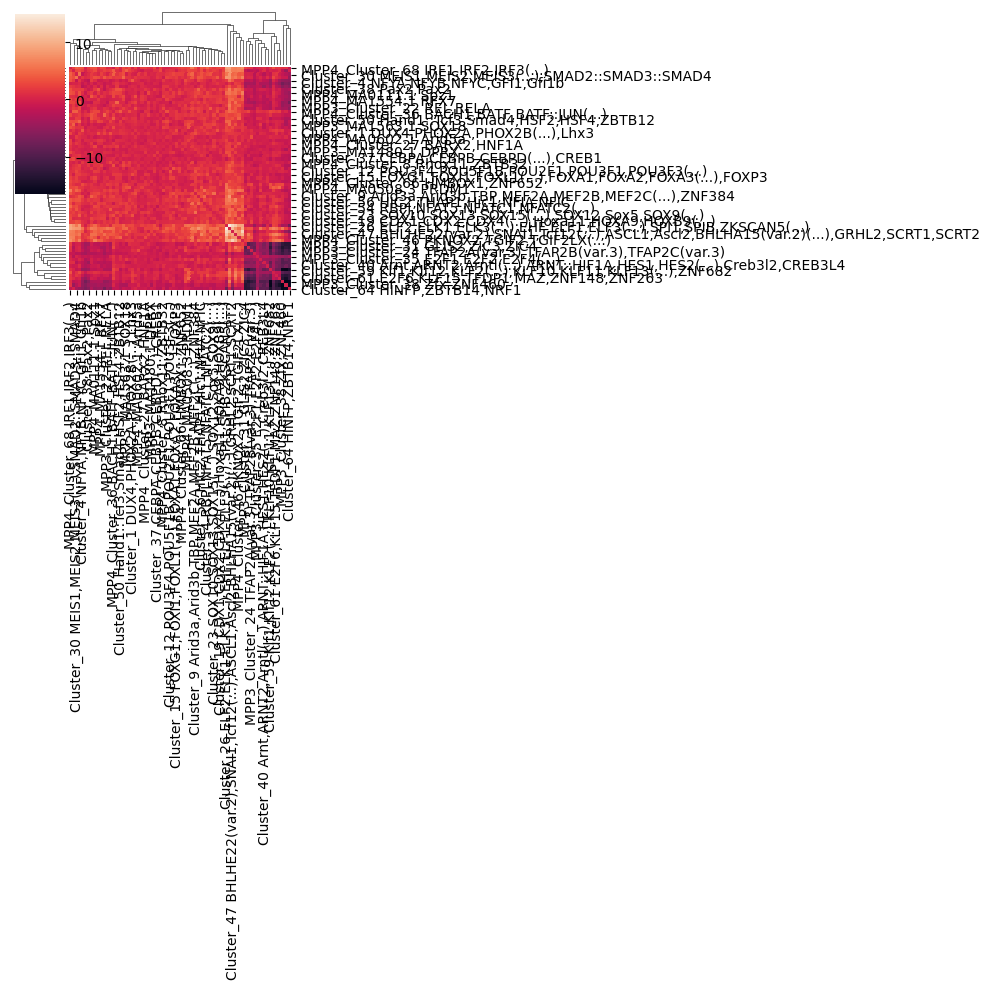

The file beside this chart, header and first rows:
	Cluster_41 Ahr::Arnt,EOMES,MGA,TBR1(...)	Cluster_40 Arnt,ARNT2,Arntl(...),ARNT::H…	Cluster_47 BHLHE22(var.2),SNAI1,Tcf12(..…	Cluster_37 CEBPA,CEBPB,CEBPD(...),CREB1	Cluster_67 CTCFL,Plagl1,PLAGL2,CTCF	MPP3_MA1480.1 DPRX	MPP3_Cluster_35 E2F1,E2F2,E2F4(...)	Cluster_61 E2F6,KLF15,TFDP1,MAZ,ZNF148,Z…	Cluster_69 EBF1,Ebf2,EBF3,TFAP2A,TFAP2A(…	Cluster_60 EGR1,EGR2,EGR3(...),Wt1,Znf28…	Cluster_26 ELF2,ELK1,ELK3(...),EHF,ELF1,…	Cluster_15 FOXG1,FOXI1,FOXL1(...),FOXA1,…	MPP3_Cluster_4 GATA1,GATA1::TAL1,GATA2(.…	MPP3_Cluster_31 GLIS2,ZIC3,ZIC4	Cluster_56 HIC2,THAP1,Hic1,NFIA,NFIC	Cluster_64 HINFP,ZBTB14,NRF1	Cluster_59 Klf1,Klf12,KLF2(...),KLF10,KL…	Cluster_5 MSANTD3,ISL2,MSANTD3,NKX2-2(..…	MPP3_Cluster_18 MYB,OVOL2	Cluster_4 NFYA,NFYB,NFYC,GFI1,Gfi1b	Cluster_36 NR2C1,NR2C2(var.2),NR1I3,VDR,…	MPP3_Cluster_16 PAX1,PAX5,PAX9	Cluster_38 Pax2,Pax2
Cluster_41 Ahr::Arnt,EOMES,MGA,TBR1(...)	0.0	0.6828	5.015	0.8855	-1.804	1.054	-0.8877	1.563	-0.4444	0.6451	3.165	0.2529	1.627	2.148	2.772	-0.6412	1.298	0.8773	0.7871	-0.3755	0.6307	0.3747	0.1883
Cluster_40 Arnt,ARNT2,Arntl(...),ARNT::H…	0.6828	0.0	-0.4325	0.2675	-9.162	-0.3636	-1.862	-7.056	-6.226	-6.936	-3.721	-0.6074	-0.4147	-6.748	0.5179	-8.811	-8.494	0.109	0.3908	-1.692	-0.1389	-2.888	-4.234
Cluster_47 BHLHE22(var.2),SNAI1,Tcf12(..…	5.015	-0.4325	0.0	1.594	-4.499	2.285	-1.23	2.376	1.822	0.2072	13.04	1.426	1.81	0.6452	4.64	-6.44	0.8506	1.459	1.902	3.966	2.455	0.2482	1.635
Cluster_37 CEBPA,CEBPB,CEBPD(...),CREB1	0.8855	0.2675	1.594	0.0	-1.705	0.3903	-0.8823	0.999	0.5379	0.3535	1.145	-0.722	-0.9337	-1.534	1.853	-2.091	-0.1823	1.33	1.001	0.2604	0.7796	0.2116	-0.4339
Cluster_67 CTCFL,Plagl1,PLAGL2,CTCF	-1.804	-9.162	-4.499	-1.705	0.0	-2.892	-5.124	-13.13	-12.32	-14.84	-3.344	-1.437	-1.522	-13.18	-1.611	-15.43	-16.29	-3.092	-1.532	-5.039	-1.497	-5.985	-4.647
MPP3_MA1480.1 DPRX	1.054	-0.3636	2.285	0.3903	-2.892	0.0	-0.3895	-0.07499	-0.9097	-0.1072	2.167	-0.2301	-0.08687	-0.05072	0.5397	-0.3967	-1.383	-0.3093	0.1964	-0.07756	0.4642	-0.4564	-0.1711
MPP3_Cluster_35 E2F1,E2F2,E2F4(...)	-0.8877	-1.862	-1.23	-0.8823	-5.124	-0.3895	0.0	-3.231	-2.053	-4.193	-1.437	-0.7154	0.9743	-2.744	-1.25	-3.453	-3.314	-0.5735	-0.2997	-1.345	-0.2783	-1.121	-1.451
Cluster_61 E2F6,KLF15,TFDP1,MAZ,ZNF148,Z…	1.563	-7.056	2.376	0.999	-13.13	-0.07499	-3.231	0.0	-8.947	-2.641	2.114	-1.532	-0.4544	-7.651	2.058	-12.12	-8.058	0.5538	-1.182	-1.123	-0.009161	-3.19	-2.149
Cluster_69 EBF1,Ebf2,EBF3,TFAP2A,TFAP2A(…	-0.4444	-6.226	1.822	0.5379	-12.32	-0.9097	-2.053	-8.947	0.0	-10.93	-0.7398	-0.7096	0.8175	-9.609	1.497	-12.95	-12.6	-0.8035	-0.9967	-2.261	-0.1069	-3.586	-2.22
Cluster_60 EGR1,EGR2,EGR3(...),Wt1,Znf28…	0.6451	-6.936	0.2072	0.3535	-14.84	-0.1072	-4.193	-2.641	-10.93	0.0	-0.7945	-1.498	-1.049	-9.218	1.506	-11.96	-8.206	0.2304	-1.198	-3.533	-0.05002	-4.755	-3
Cluster_26 ELF2,ELK1,ELK3(...),EHF,ELF1,…	3.165	-3.721	13.04	1.145	-3.344	2.167	-1.437	2.114	-0.7398	-0.7945	0.0	1.91	1.873	-0.4789	5.828	-7.681	-2.208	4.659	-1.168	1.971	3.257	-0.2417	1.922
Cluster_15 FOXG1,FOXI1,FOXL1(...),FOXA1,…	0.2529	-0.6074	1.426	-0.722	-1.437	-0.2301	-0.7154	-1.532	-0.7096	-1.498	1.91	0.0	0.5892	-1.638	2.154	-1.135	-1.059	0.513	0.5697	1.494	1.983	1.426	0.8158
MPP3_Cluster_4 GATA1,GATA1::TAL1,GATA2(.…	1.627	-0.4147	1.81	-0.9337	-1.522	-0.08687	0.9743	-0.4544	0.8175	-1.049	1.873	0.5892	0.0	-1.081	0.8357	-1.77	-0.2377	-0.5973	-0.1001	0.7205	1.647	0.6803	-0.2456
MPP3_Cluster_31 GLIS2,ZIC3,ZIC4	2.148	-6.748	0.6452	-1.534	-13.18	-0.05072	-2.744	-7.651	-9.609	-9.218	-0.4789	-1.638	-1.081	0.0	0.8266	-13.24	-10.9	0.002994	-1.101	-2.078	0.1548	-3.858	-3.543
Cluster_56 HIC2,THAP1,Hic1,NFIA,NFIC	2.772	0.5179	4.64	1.853	-1.611	0.5397	-1.25	2.058	1.497	1.506	5.828	2.154	0.8357	0.8266	0.0	-2.313	-0.1508	0.7413	0.05003	1.973	1.688	0.8005	2.09
Cluster_64 HINFP,ZBTB14,NRF1	-0.6412	-8.811	-6.44	-2.091	-15.43	-0.3967	-3.453	-12.12	-12.95	-11.96	-7.681	-1.135	-1.77	-13.24	-2.313	0.0	-14.35	-0.9455	-2.287	-5.441	-1.337	-6.582	-5.609
Cluster_59 Klf1,Klf12,KLF2(...),KLF10,KL…	1.298	-8.494	0.8506	-0.1823	-16.29	-1.383	-3.314	-8.058	-12.6	-8.206	-2.208	-1.059	-0.2377	-10.9	-0.1508	-14.35	0.0	-0.2738	-1.897	-4.284	1.598	-4.648	-3.949
Cluster_5 MSANTD3,ISL2,MSANTD3,NKX2-2(..…	0.8773	0.109	1.459	1.33	-3.092	-0.3093	-0.5735	0.5538	-0.8035	0.2304	4.659	0.513	-0.5973	0.002994	0.7413	-0.9455	-0.2738	0.0	-0.2628	0.1034	-0.2533	0.7548	-0.4427
MPP3_Cluster_18 MYB,OVOL2	0.7871	0.3908	1.902	1.001	-1.532	0.1964	-0.2997	-1.182	-0.9967	-1.198	-1.168	0.5697	-0.1001	-1.101	0.05003	-2.287	-1.897	-0.2628	0.0	-0.0664	-0.3975	-0.8454	-0.7604
Cluster_4 NFYA,NFYB,NFYC,GFI1,Gfi1b	-0.3755	-1.692	3.966	0.2604	-5.039	-0.07756	-1.345	-1.123	-2.261	-3.533	1.971	1.494	0.7205	-2.078	1.973	-5.441	-4.284	0.1034	-0.0664	0.0	0.6639	-1.136	-1.82
Cluster_36 NR2C1,NR2C2(var.2),NR1I3,VDR,…	0.6307	-0.1389	2.455	0.7796	-1.497	0.4642	-0.2783	-0.009161	-0.1069	-0.05002	3.257	1.983	1.647	0.1548	1.688	-1.337	1.598	-0.2533	-0.3975	0.6639	0.0	1.584	2.021
MPP3_Cluster_16 PAX1,PAX5,PAX9	0.3747	-2.888	0.2482	0.2116	-5.985	-0.4564	-1.121	-3.19	-3.586	-4.755	-0.2417	1.426	0.6803	-3.858	0.8005	-6.582	-4.648	0.7548	-0.8454	-1.136	1.584	0.0	-1.051
Cluster_38 Pax2,Pax2	0.1883	-4.234	1.635	-0.4339	-4.647	-0.1711	-1.451	-2.149	-2.22	-3	1.922	0.8158	-0.2456	-3.543	2.09	-5.609	-3.949	-0.4427	-0.7604	-1.82	2.021	-1.051	0.0
MPP3_MA0163.1 PLAG1	0.7366	-3.82	1.79	0.9915	-10.03	-0.5505	-2.771	-1.198	-6.754	-1.372	2.694	-0.2968	-0.2158	-5.259	1.883	-10.43	-4.544	0.2856	-0.1692	0.5539	-0.09459	-1.115	0.453
Cluster_12 POU3F4,POU5F1B,POU2F1,POU3F1,…	0.3498	-0.07719	1.851	0.169	-1.837	0.7195	-0.01346	0.2297	0.1446	-0.00578	2.518	1.89	2.515	0.0741	1.541	-0.3439	0.7384	1.259	0.04594	0.1775	1.076	0.6947	0.4719
Cluster_54 RBPJ,NFAT5,NFATC1,NFATC2(...)	0.972	0.06216	1.755	-1.524	-1.276	-0.08626	-1.051	3.457	1.885	1.082	4.224	3.185	1.262	-0.9551	2.074	-2.118	2.051	0.438	0.9816	0.2665	1.66	-0.1875	-0.2148
MPP3_Cluster_22 REL,RELA	0.7828	-1.791	2.949	-0.2735	-3.758	-0.3048	-1.412	-0.2094	-1.355	-1.773	2.349	0.1847	1.445	-1.342	1.608	-4.323	-2.647	0.2302	0.5626	0.2595	1.744	-0.3678	0.8136
MPP3_MA1563.1 SOX18	2.079	-1.555	1.618	1.083	-3.139	-0.5593	-0.1616	0.6368	-0.4233	0.1782	2.506	0.385	-0.6516	-1.58	0.3606	-1.606	-1.322	0.7472	0.005115	-0.6031	0.642	0.06842	-0.969
MPP3_Cluster_24 TFAP2A(var.3),TFAP2B(var…	-1.284	-5.209	1.718	-1.137	-10.22	-1.146	-2.827	-8.12	-7.51	-9.732	-1.089	1.097	-0.9079	-8.203	0.182	-11.57	-10.2	-0.2443	-1.61	-1.327	-0.8167	-3.075	-2.607
MPP3_MA1573.1 THAP11	0.8558	-2.494	2.553	0.3779	-4.137	0.2028	-2.035	-0.5212	-3.277	-1.763	1.538	0.4929	1.016	-2.311	1.157	-7.092	-2.738	0.707	-0.3094	-0.02922	4.935	-1.091	-1.193
MPP3_Cluster_13 YY1,YY2,ZFP42	-0.3594	-3.987	0.06328	-1.733	-7.717	0.196	-2.901	-5.458	-4.738	-6.636	-1.255	0.4717	1.255	-4.367	0.5772	-8.937	-4.884	0.1198	-0.05247	-0.3453	-0.1745	-2.876	-2.018
MPP3_MA0527.1 ZBTB33	-0.01644	-6.082	-3.31	-1.136	-10.05	-0.7682	-1.934	-8.949	-8.443	-9.96	-4.643	-0.7405	-0.6542	-7.498	-0.594	-10.6	-9.808	-0.9833	0.07251	-3.051	-1.332	-3.671	-2.488
MPP3_MA1583.1 ZFP57	-0.09257	-3.684	1.318	0.6403	-7.069	-0.1644	-1.884	-6.356	-4.819	-7.308	0.6599	0.1264	1.381	-4.671	-0.9866	-8.906	-7.367	1.116	-0.3514	-1.832	0.6517	-2.823	-2.115
MPP3_Cluster_38 Zfx,ZNF460	-0.1295	-9.692	-1.328	-1.442	-16.47	-1.393	-4.295	-12.38	-13.72	-13.12	-3.762	-0.7941	-0.07543	-12.34	0.8032	-16.07	-16.07	0.02227	-1.846	-4.737	-0.7068	-7.231	-5.627
Cluster_17 ALX3,ARGFX,Dlx2(...),BARHL2,D…	-0.9085	0.2769	0.6449	1.815	-0.1529	0.2089	-0.2147	0.5439	-0.9357	0.9346	3.335	0.01153	-0.6407	-0.3668	0.722	-0.7196	-0.4469	0.5358	-0.2963	-0.2653	0.1303	0.4693	-0.367
Cluster_9 Arid3a,Arid3b,TBP,MEF2A,MEF2B,…	2.616	0.6142	5.127	0.6429	-0.3192	1.688	-0.4396	0.124	0.03654	0.0659	4.241	2.102	2.385	1.636	2.883	-1.942	0.6163	0.4027	-0.4388	-0.1173	1.534	0.3353	-0.666
MPP4_MA0602.1 Arid5a	0.6419	-0.2272	0.8928	0.6432	0.8301	0.4016	-0.172	0.467	0.4406	0.3224	1.369	-0.4061	-0.3546	0.5858	-0.1091	-0.6902	0.9245	0.4477	0.4834	0.6353	-0.8629	0.5437	-0.3555
Cluster_48 Atoh1,ATOH1(var.2),Bhlha15(..…	2.068	1.07	9.444	-0.02885	0.8836	0.794	-0.5402	7.042	6.054	5.387	11.69	2.78	1.764	1.988	6.997	-2.341	4.541	1.647	0.4585	1.523	3.118	2.382	1.607
MPP4_Cluster_36 BACH1,BATF,BATF::JUN(...…	0.6024	0.9657	4.471	-0.5732	0.4889	-1.191	1.643	1.88	2.771	2.491	3.728	1.986	-0.1324	1.99	1.874	-1.635	2.857	0.9432	1.213	-0.2663	2.089	0.8868	-0.442
MPP4_Cluster_27 BARX2,HNF1A	-0.1791	-0.1946	1.473	-0.1854	-1.179	0.9628	-0.2068	0.7368	0.2271	0.07859	1.865	1.843	-0.07919	0.1792	0.1683	-0.4677	0.1078	0.02835	0.2623	0.04281	0.6507	-0.5779	0.409
Cluster_55 BCL6,STAT1,STAT3(...),Stat6	1.151	-0.05201	3.365	0.8521	-3.41	-0.1041	-0.7084	-0.8099	-0.9274	-0.08553	3.645	0.0738	1.774	-0.5091	1.406	-2.712	-1.478	1.932	0.1311	2.222	3.53	0.433	-0.695
Cluster_19 CDX1,CDX2,CDX4(...),Hoxa11,HO…	-0.141	-0.09866	3.532	-0.2943	-0.8728	1.203	-0.5734	2.441	0.3965	1.62	4.676	0.2978	0.2836	0.2849	1.68	-1.225	0.8911	-0.1062	-0.5122	0.4923	2.369	0.6839	0.6084
MPP4_Cluster_7 Dmrt1,DMRT3,DMRTA2(...)	0.5318	-0.286	4.268	1.299	-1.172	-0.09593	-0.6418	2.255	-0.3516	1.221	4.742	1.133	1.27	1.651	2.205	-1.275	0.8108	0.4234	0.4856	1.254	2.575	0.7968	-0.1866
Cluster_1 DUX4,PHOX2A,PHOX2B(...),Lhx3	0.6276	-0.1093	1.819	-0.1321	-0.4411	0.1364	-0.05936	2.304	0.5596	1.583	2.921	3.013	-0.7176	0.7091	1.269	-0.07509	1.291	1.073	-0.1312	4.023	0.5871	0.1839	0.8281
MPP4_MA0041.1 Foxd3	1.442	0.5842	1.79	0.8691	-0.7193	0.3458	-0.8364	1.712	0.1905	-0.4426	1.427	1.634	0.388	0.7906	0.8635	0.5289	-0.3121	1.499	0.2328	1.149	0.8617	0.1403	0.5619
Cluster_50 Hand1::Tcf3,Smad4,HSF2,HSF4,Z…	0.2489	-0.2681	3.434	-0.1828	-2.783	-0.3865	1.213	-0.8753	-0.7631	-0.8936	3.178	1.844	1.423	-1.073	1.782	-2.653	-2.031	2.075	0.4853	-0.7614	0.5818	0.469	-0.6831
MPP4_MA0109.1 HLTF	0.8164	-0.9734	-0.2526	0.6937	-0.3372	0.3265	-0.5517	-0.2588	0.3041	-0.05213	2.28	1.614	0.6193	1.124	0.5511	-1.481	-0.4069	0.9535	0.2089	0.6565	2.179	0.04503	-0.1188
MPP4_Cluster_66 HMBOX1,ZNF652	2.393	0.2471	2.443	-0.6925	-1.889	1.725	-0.8793	-0.6059	0.425	-0.6525	1.647	0.6944	0.06194	-1.698	1.862	-1.376	-0.6614	0.07425	0.2944	-0.1387	1.301	-0.3322	0.09581
MPP4_Cluster_68 IRF1,IRF2,IRF3(...)	2.961	1.104	6.606	-0.2622	1.529	1.237	0.1612	1.716	1.606	2.022	9.161	1.475	2.353	2.277	4.047	-1.647	1.403	3.225	2.461	3.556	2.947	0.02624	2.075
MPP4_MA0619.1 LIN54	0.1419	-0.3741	3.132	-0.311	0.08772	-0.5213	-0.9671	-0.238	-0.01723	0.5781	4.261	0.2977	2.602	0.2417	1.634	-0.8006	0.3665	0.00295	0.7584	0.8422	0.9973	0.6356	0.254
Cluster_45 MAF,Mafb,MAFF,MAFG(...)	2.913	1.601	5.4	1.101	-1.118	0.9138	-0.7646	0.3922	0.7788	-0.7019	5.561	1.589	0.1052	0.7918	2.792	-1.726	0.5777	1.819	0.1993	1.247	1.348	0.9013	0.6763
Cluster_30 MEIS1,MEIS2,MEIS3(...),SMAD2:…	3.668	-2.351	4.729	1.339	-2.331	0.6307	0.2466	1.71	0.07003	-0.412	5.885	2.242	2.316	-0.1081	3.573	-3.573	-1.428	3.248	1.074	-1.337	1.427	0.06872	0.8248
Cluster_20 MEIS1(var.2),MEIS2(var.2),PBX…	1.326	-0.4583	2.493	-0.04569	-0.5428	-0.3117	-0.5184	2.643	2.363	2.893	5.399	1.054	-0.449	-0.1441	1.355	-0.2932	3.436	1.965	-0.3945	3.023	1.79	1.787	1.033
Cluster_21 MYB,ZKSCAN1,OSR1,OSR2	1.809	-0.8773	5.419	1.734	-0.894	0.12	-0.3695	1.077	0.6491	0.2391	8.159	2.165	0.8285	0.09384	3.673	-4.547	-0.8563	4.924	1.064	1.761	2.149	0.7297	1.053
MPP4_MA0164.1 Nr2e3	2.031	-1.608	3.151	0.7462	-0.7978	0.637	-0.9109	0.7096	-0.6251	-0.4048	2.968	1.062	0.8676	1.174	2.183	-1.784	0.6832	1.026	-0.3826	1.822	0.4155	-0.6893	0.3251
MPP4_Cluster_46 PKNOX2,TGIF2,TGIF2LX(...…	4.693	-0.2103	7.798	0.9	-0.5213	0.2125	-0.2884	3.106	4.065	1.411	9.108	1.208	2.968	1.554	3.023	-2.597	1.88	0.6501	-0.2949	1.313	3.739	1.937	3.134
MPP4_Cluster_29 POU4F1,POU4F3	-0.5007	-0.09135	-0.233	0.2098	-1.099	0.7613	-0.4657	-1.017	1.208	-1.064	2.539	-0.2796	0.708	-0.339	0.2516	-0.7821	-0.9175	0.7291	-0.3753	-0.5413	1.044	0.9669	0.854
MPP4_MA0508.3 PRDM1	2.338	-0.7795	2.794	0.1185	-1.392	0.3312	-1.019	3.757	-0.2591	5.027	5.683	1.021	0.5698	0.4695	3.403	-0.4983	2.899	2.434	0.8625	1.678	1.299	0.761	0.6454
MPP4_MA1647.1 PRDM4	4.138	-0.2693	12.68	0.5348	-0.3716	0.7888	-0.2894	6.121	3.258	6.263	9.277	1.229	1.802	2.402	3.464	-0.9621	3.15	1.128	1.08	1.792	1.026	0.5017	1.602
MPP4_Cluster_64 RFX1,RFX2,RFX3(...)	2.065	-2.208	4.068	-0.6969	-3.049	0.4211	-1.485	-0.402	-1.479	-2.003	2.981	0.3878	0.5432	-2.058	1.775	-4.149	-1.16	2.989	-0.757	-0.7368	0.6928	0.3559	-0.672
... 11 more rows
